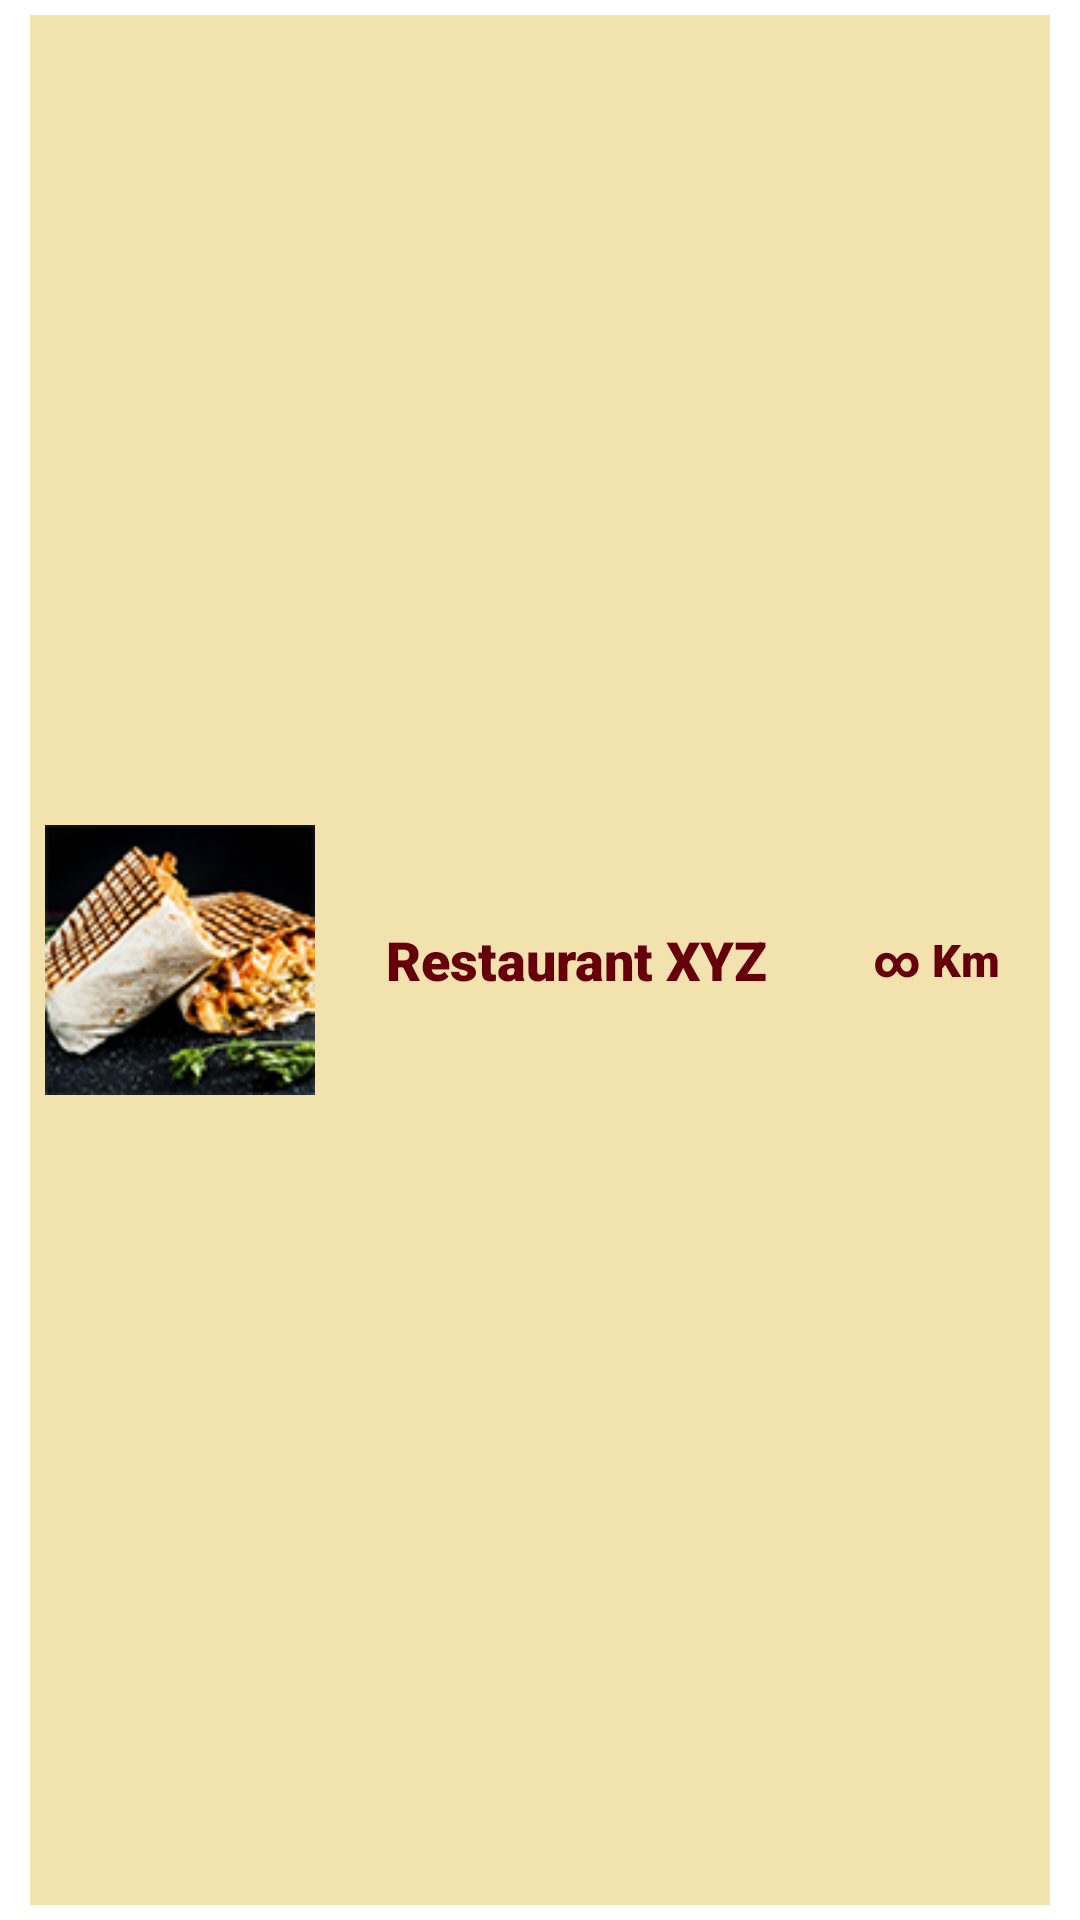

Android layout source for this screen:
<!-- AndroidManifest.xml: application theme Theme.MonResto -->
<!-- res/layout/restaurants_item.xml -->
<?xml version="1.0" encoding="utf-8"?>
<LinearLayout
    xmlns:android="http://schemas.android.com/apk/res/android"
    android:layout_width="match_parent"
    android:layout_height="120dp"
    android:gravity="center">

    <LinearLayout
        android:layout_width="match_parent"
        android:layout_height="match_parent"
        android:background="@drawable/restaurants_shape"
        android:layout_gravity="center"
        android:layout_marginVertical="5dp"
        android:layout_marginHorizontal="10dp">

        <LinearLayout
            android:layout_width="100dp"
            android:layout_height="100dp"
            android:gravity="center"
            android:layout_gravity="center">
            <ImageView
                android:id="@+id/restaurants_item_imageView"
                android:scaleType="fitXY"
                android:src="@drawable/tacos"
                android:layout_width="90dp"
                android:layout_height="90dp"
                android:layout_gravity="center"
                android:background="@drawable/custom_shape"/>
        </LinearLayout>

        <TextView
            android:id="@+id/restaurants_item_restaurant_name"
            android:layout_width="match_parent"
            android:layout_height="100dp"
            android:layout_weight="2"
            android:fontFamily="sans-serif-black"
            android:gravity="center"
            android:text="Restaurant XYZ"
            android:textColor="#65000B"
            android:textSize="18dp"
            android:textStyle="bold"
            android:layout_gravity="center"/>

        <TextView
            android:id="@+id/restaurants_item_distance"
            android:layout_width="match_parent"
            android:layout_height="100dp"
            android:layout_weight="3"
            android:text="∞ Km"
            android:gravity="center"
            android:textColor="#65000B"
            android:fontFamily="sans-serif-black"
            android:textSize="15dp"
            android:textStyle="bold"
            android:layout_gravity="center"/>

    </LinearLayout>

</LinearLayout>
<!-- resources referenced by this layout -->
<resources>
  <!-- drawable custom_shape (drawable) -->
  <?xml version="1.0" encoding="UTF-8"?>
  <shape xmlns:android="http://schemas.android.com/apk/res/android"
      android:shape="rectangle">
  
      <gradient
          android:startColor="@android:color/white"
          android:endColor="@color/white"
          android:angle="270"/>
  
          <corners android:radius="50dp"/>
  </shape>
  <!-- drawable restaurants_shape (drawable) -->
  <?xml version="1.0" encoding="UTF-8"?>
  <shape xmlns:android="http://schemas.android.com/apk/res/android"
      android:shape="rectangle">
  
      <gradient
          android:startColor="#f2e2ae"
          android:endColor="#f2e2ae"
          android:angle="270"/>
  
  </shape>
  <!-- drawable tacos: jpg bitmap (drawable, 19463 bytes) -->
  <style name="Theme.MonResto" parent="Theme.MaterialComponents.DayNight.DarkActionBar">
          
          <item name="colorPrimary">@color/red_brown_light</item>
          <item name="colorPrimaryVariant">@color/red_brown</item>
          <item name="colorOnPrimary">@color/white</item>
          
          <item name="colorSecondary">@color/red_brown_light</item>
          <item name="colorSecondaryVariant">@color/red_brown</item>
          <item name="colorOnSecondary">@color/white</item>
          
          <item name="android:statusBarColor" tools:targetApi="l">?attr/colorPrimaryVariant</item>
          
      </style>
  <color name="white">#FFFFFFFF</color>
  <color name="red_brown_light">#9e0b0f</color>
  <color name="red_brown">#790000</color>
</resources>
